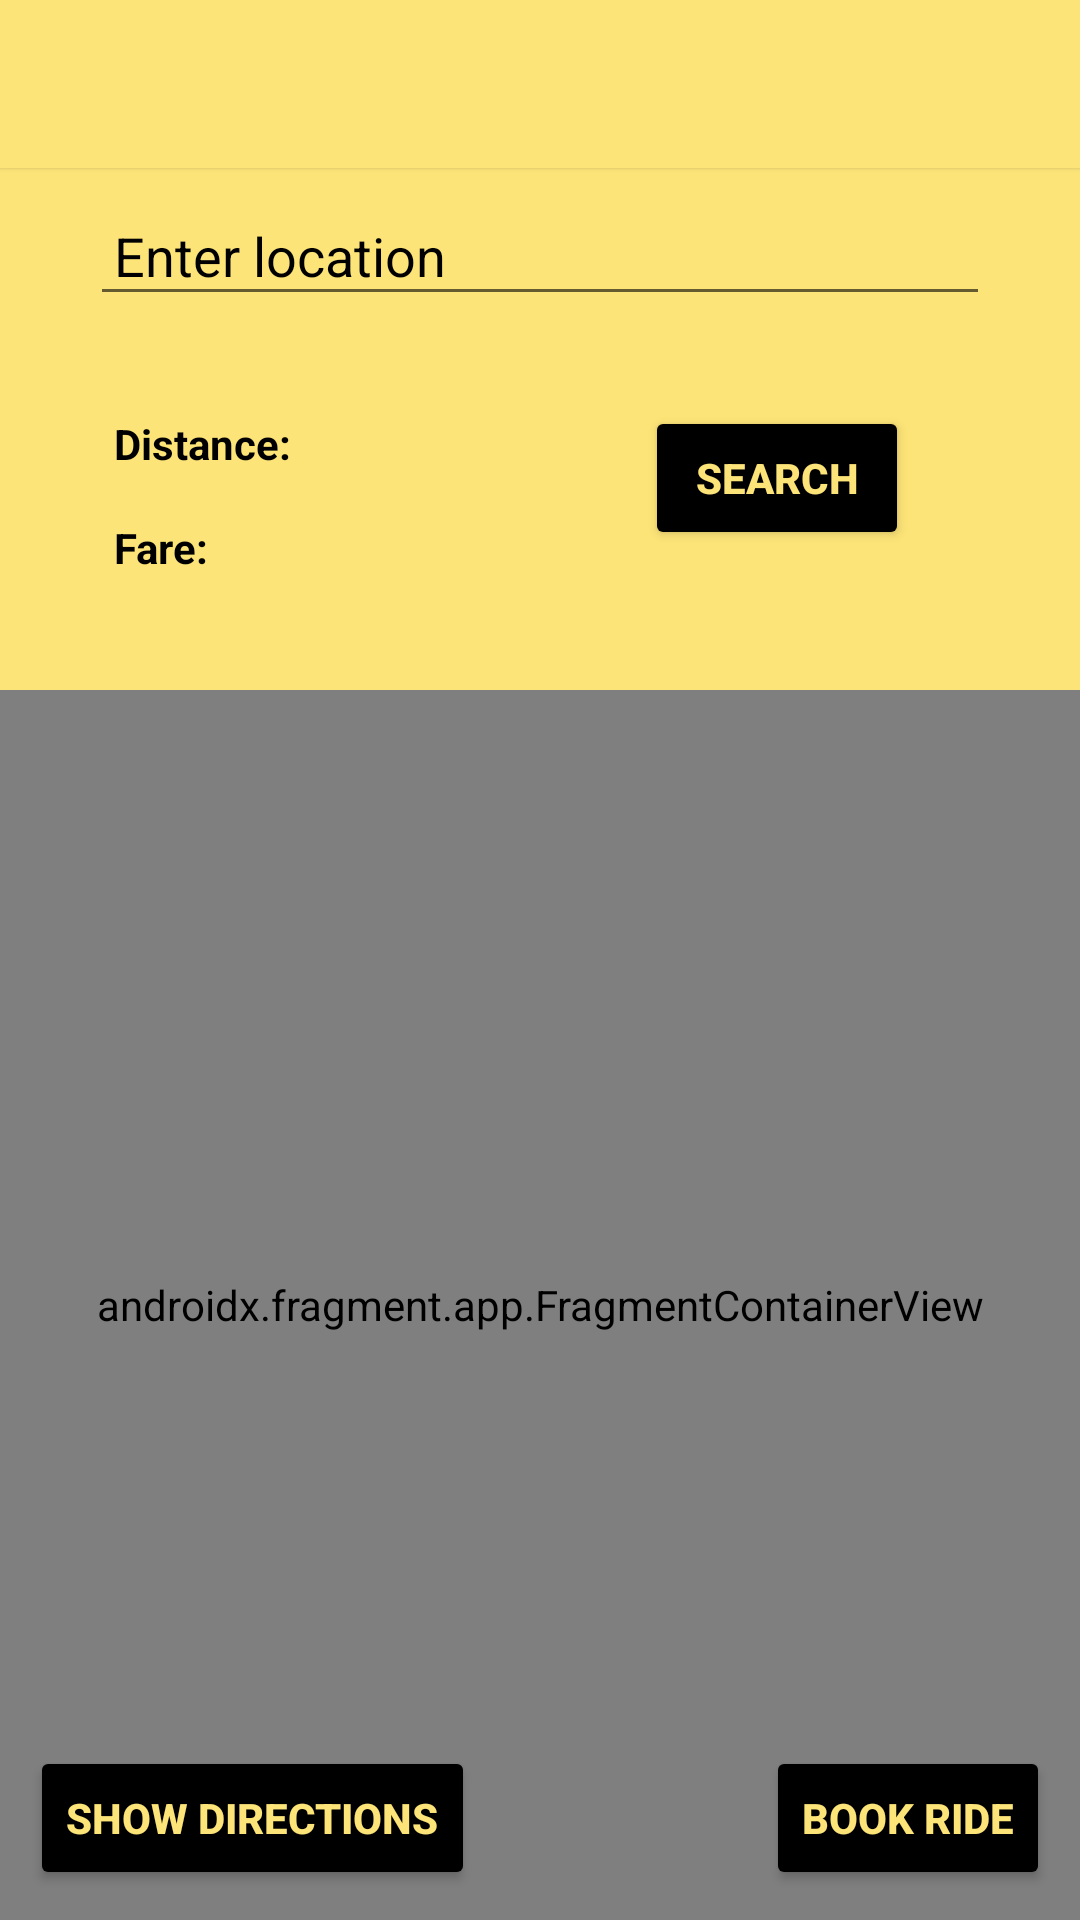

Layout XML and referenced resources for this Android screen:
<!-- AndroidManifest.xml: application theme Theme.RidDapp -->
<!-- res/layout/activity_user.xml -->
<?xml version="1.0" encoding="utf-8"?>
<RelativeLayout xmlns:android="http://schemas.android.com/apk/res/android"
    xmlns:tools="http://schemas.android.com/tools"
    android:layout_width="match_parent"
    android:layout_height="match_parent"
    xmlns:app="http://schemas.android.com/apk/res-auto"
    android:background="@color/black"
    tools:context=".UserActivity">
    <androidx.appcompat.widget.Toolbar
        android:id="@+id/toolbar"
        android:layout_width="match_parent"
        android:layout_height="?attr/actionBarSize"
        android:background="#FDE478"
        android:elevation="1dp"
        android:title=""
        app:titleMarginStart="16dp"
        app:titleMarginEnd="16dp"
        app:contentInsetStartWithNavigation="0dp"
        app:contentInsetEndWithActions="0dp"

        app:navigationIcon="@null"

        app:popupTheme="@style/ThemeOverlay.AppCompat.Light" />


    <androidx.fragment.app.FragmentContainerView
        android:id="@+id/map"
        android:name="com.google.android.gms.maps.SupportMapFragment"
        android:layout_width="match_parent"
        android:layout_height="match_parent"
        android:background="#FDE478"
        android:layout_below="@+id/layout_search_distance"
        android:layout_marginTop="0dp" />

    <TextView
        android:id="@+id/findingDriverTextView"
        android:layout_width="wrap_content"
        android:layout_height="wrap_content"
        android:text="Finding a driver for you..."
        android:textAppearance="@android:style/TextAppearance.Medium"
        android:textColor="#FDE478"
        android:visibility="invisible"
        android:background="@color/black"
        android:layout_above="@id/btnShowDirections"/>


    <Button
        android:id="@+id/btnBookRide"
        android:layout_width="wrap_content"
        android:layout_height="wrap_content"
        android:layout_alignParentEnd="true"
        android:layout_alignParentBottom="true"
        android:layout_marginStart="16dp"
        android:layout_marginEnd="10dp"
        android:layout_marginBottom="10dp"
        android:backgroundTint="@color/black"
        android:text="Book ride"
        android:textColor="#FDE478"
        android:textStyle="bold" />

    <Button
        android:id="@+id/btnCancel"
        android:layout_width="wrap_content"
        android:layout_height="wrap_content"
        android:text="Cancel"
        android:textColor="#FDE478"
        android:textStyle="bold"
        android:backgroundTint="@color/black"
        android:layout_alignParentEnd="true"
        android:layout_above="@id/btnBookRide"
        android:layout_marginStart="16dp"
        android:layout_marginTop="16dp"
        android:layout_marginEnd="16dp"
        android:layout_marginBottom="16dp"

        android:visibility="invisible" />

    <Button
        android:id="@+id/btnShowDirections"
        android:layout_width="wrap_content"
        android:layout_height="wrap_content"
        android:layout_alignParentStart="true"
        android:layout_alignParentBottom="true"
        android:layout_marginStart="10dp"
        android:layout_marginTop="12dp"
        android:layout_marginEnd="16dp"
        android:layout_marginBottom="10dp"
        android:textColor="#FDE478"
        android:textStyle="bold"
        android:backgroundTint="@color/black"
        android:text="Show Directions" />


    <RelativeLayout
        android:id="@+id/layout_search_distance"
        android:layout_width="match_parent"
        android:layout_height="wrap_content"
        android:background="@color/black"
        android:backgroundTint="#FDE478"
        android:layout_marginTop="35dp"
        android:padding="30dp">


        <EditText
            android:id="@+id/etLocationSearch"
            android:layout_width="match_parent"
            android:layout_height="wrap_content"
            android:layout_weight="1"
            android:hint="Enter location"
            android:inputType="text"
            android:maxLines="1"
            android:padding="8dp"
            android:textColor="@color/black"
            android:textColorHint="@color/black" />


        <Button
            android:id="@+id/btnSearch"
            android:layout_width="wrap_content"
            android:layout_height="wrap_content"
            android:layout_below="@+id/etLocationSearch"
            android:layout_alignEnd="@+id/etLocationSearch"
            android:layout_marginTop="30dp"
            android:layout_marginEnd="27dp"
            android:backgroundTint="@color/black"
            android:text="Search"
            android:textColor="#FDE478"
            android:textStyle="bold" />

        <TextView
            android:id="@+id/tvDistance"
            android:layout_width="wrap_content"
            android:layout_height="wrap_content"
            android:layout_below="@+id/etLocationSearch"
            android:layout_marginTop="25dp"
            android:padding="8dp"
            android:text="Distance: "
            android:textColor="@color/black"
            android:textStyle="bold" />

        <TextView
            android:id="@+id/Fare"
            android:layout_width="135dp"
            android:layout_height="wrap_content"
            android:layout_marginTop="100dp"
            android:padding="8dp"
            android:text="Fare: "
            android:textColor="@color/black"
            android:textStyle="bold" />

    </RelativeLayout>

</RelativeLayout>
<!-- resources referenced by this layout -->
<resources>
  <style name="Theme.RidDapp" parent="Theme.MaterialComponents.DayNight.NoActionBar">
  
  
          
          <item name="colorPrimary">#FDE478</item>
          <item name="colorPrimaryVariant">#FDE478</item>
          <item name="colorOnPrimary">@color/white</item>
          
          <item name="colorSecondary">@color/black</item>
          <item name="colorSecondaryVariant">@color/black</item>
          <item name="colorOnSecondary">@color/black</item>
          
          <item name="android:statusBarColor">?attr/colorPrimaryVariant</item>
          
      </style>
  <!-- not gathered from this repository: default colours our renderer supplied (Android Studio template values) -->
  <color name="black">#FF000000</color>
  <color name="white">#FFFFFFFF</color>
</resources>
